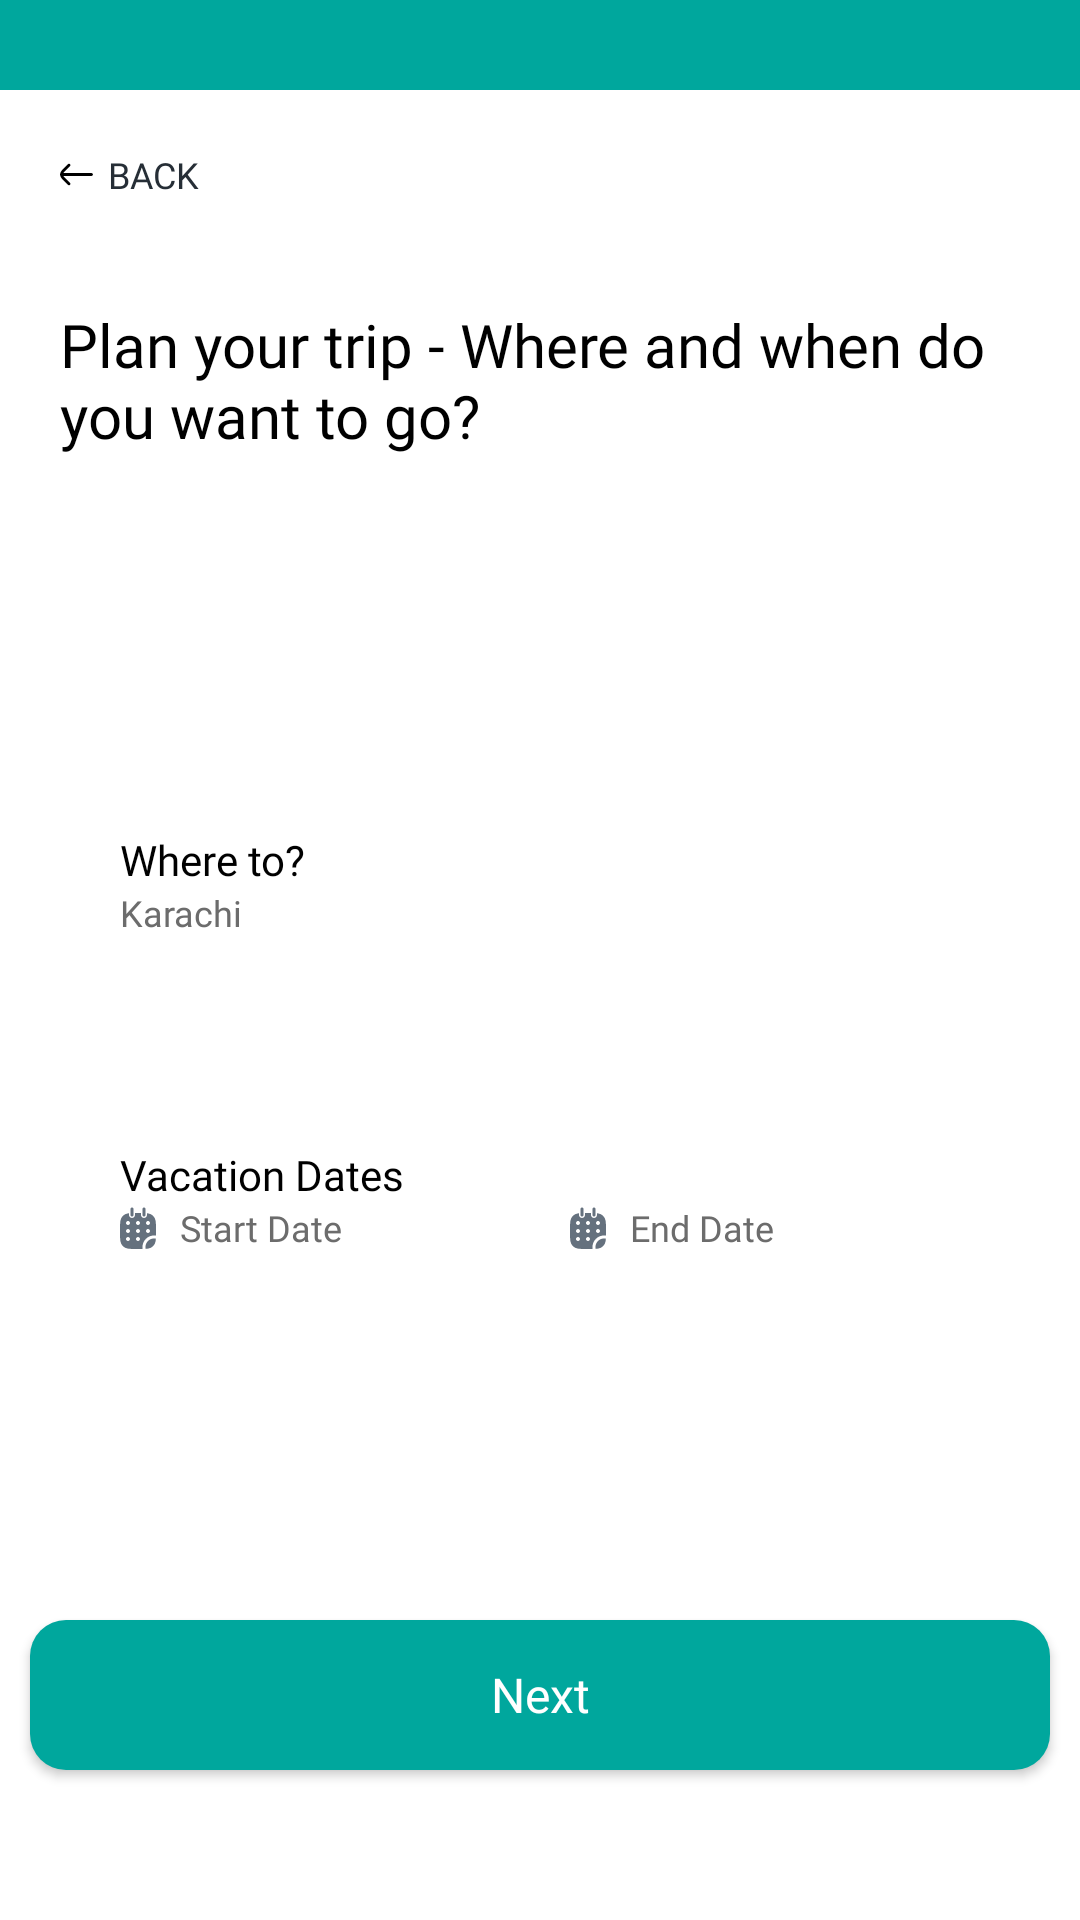

Here is an Android app screen rendered from its layout file. Give the layout XML and the strings, colors and styles it references.
<!-- AndroidManifest.xml: application theme Theme.TravelSmart -->
<!-- res/layout/fragment_dates.xml -->
<?xml version="1.0" encoding="utf-8"?>
<androidx.constraintlayout.widget.ConstraintLayout xmlns:android="http://schemas.android.com/apk/res/android"
    xmlns:app="http://schemas.android.com/apk/res-auto"
    xmlns:tools="http://schemas.android.com/tools"
    android:layout_width="match_parent"
    android:layout_height="match_parent"
    android:fillViewport="true"
    android:background="@color/white">

    <View
        android:id="@+id/view6"
        android:layout_width="match_parent"
        android:layout_height="30dp"
        android:background="@color/dark_green"
        app:layout_constraintEnd_toEndOf="parent"
        app:layout_constraintStart_toStartOf="parent"
        app:layout_constraintTop_toTopOf="parent" />

    <LinearLayout
        android:id="@+id/linearLayout5"
        android:layout_width="match_parent"
        android:layout_height="wrap_content"
        android:orientation="vertical"
        android:padding="20dp"
        app:layout_constraintTop_toBottomOf="@+id/view6">

        <TextView
            android:id="@+id/back"
            android:layout_width="wrap_content"
            android:layout_height="wrap_content"
            android:layout_marginBottom="15dp"
            android:drawableStart="@drawable/ic_back"
            android:drawablePadding="5dp"
            android:drawableTint="@color/black"
            android:fontFamily="@font/poppins_bold"
            android:text="back"
            android:textAllCaps="true"
            android:textColor="@color/dark_blue"
            android:textSize="12sp" />

        <TextView
            android:layout_width="match_parent"
            android:layout_height="wrap_content"
            android:layout_marginTop="20dp"
            android:fontFamily="@font/poppins_semi_bold"
            android:gravity="left"
            android:text="Plan your trip - Where and when do you want to go?"
            android:textColor="@color/black"
            android:textSize="20sp" />

        <LinearLayout
            android:layout_width="match_parent"
            android:layout_height="400dp"
            android:gravity="center"
            android:orientation="vertical">

            <androidx.constraintlayout.widget.ConstraintLayout
                android:layout_width="match_parent"
                android:layout_height="65dp"
                android:background="@drawable/bg_green_c">

                <TextView
                    android:id="@+id/textView6"
                    android:layout_width="match_parent"
                    android:layout_height="wrap_content"
                    android:layout_marginLeft="20dp"
                    android:layout_marginTop="10dp"
                    android:fontFamily="@font/poppins_semi_bold"
                    android:gravity="left"
                    android:text="Where to?"
                    android:textColor="@color/black"
                    android:textSize="14sp"
                    app:layout_constraintEnd_toEndOf="parent"
                    app:layout_constraintTop_toTopOf="parent" />

                <ImageView
                    android:id="@+id/dropdown"
                    android:layout_width="wrap_content"
                    android:layout_height="wrap_content"
                    android:layout_marginRight="20dp"
                    android:src="@drawable/ic_down"
                    app:layout_constraintBottom_toBottomOf="parent"
                    app:layout_constraintEnd_toEndOf="parent"
                    app:layout_constraintTop_toTopOf="parent" />

                <EditText
                    android:id="@+id/searchEditText"
                    android:layout_width="match_parent"
                    android:layout_height="wrap_content"
                    android:layout_marginLeft="20dp"
                    android:background="@null"
                    android:fontFamily="@font/poppins_regular"
                    android:gravity="left"
                    android:hint="E.g.: Karachi, Naran, Kashmir"
                    android:text="Karachi"
                    android:inputType="text"
                    android:padding="0dp"
                    android:textColor="@color/dark_grey"
                    android:textColorHint="@color/dark_grey"
                    android:textSize="12sp"
                    app:layout_constraintTop_toBottomOf="@+id/textView6" />

                <Spinner
                    android:id="@+id/spinner"
                    android:layout_width="match_parent"
                    android:layout_height="wrap_content"
                    android:background="@android:color/transparent"
                    android:visibility="gone"
                    app:layout_constraintStart_toStartOf="parent"
                    app:layout_constraintEnd_toEndOf="parent"
                    app:layout_constraintTop_toBottomOf="@+id/searchEditText" />

            </androidx.constraintlayout.widget.ConstraintLayout>

            <androidx.constraintlayout.widget.ConstraintLayout
                android:layout_width="match_parent"
                android:layout_height="65dp"
                android:layout_marginTop="40dp"
                android:background="@drawable/bg_green_c">

                <TextView
                    android:id="@+id/textView11"
                    android:layout_width="match_parent"
                    android:layout_height="wrap_content"
                    android:layout_marginLeft="20dp"
                    android:layout_marginTop="10dp"
                    android:fontFamily="@font/poppins_semi_bold"
                    android:gravity="left"
                    android:text="Vacation Dates"
                    android:textColor="@color/black"
                    android:textSize="14sp"
                    app:layout_constraintEnd_toEndOf="parent"
                    app:layout_constraintStart_toStartOf="parent"
                    app:layout_constraintTop_toTopOf="parent" />

                <EditText
                    android:id="@+id/startDate"
                    android:layout_width="130dp"
                    android:layout_height="wrap_content"
                    android:background="@null"
                    android:drawableStart="@drawable/ic_calender"
                    android:drawablePadding="8dp"
                    android:fontFamily="@font/poppins_regular"
                    android:gravity="left"
                    android:hint="Start Date"
                    android:inputType="date"
                    android:padding="0dp"
                    android:textColor="@color/dark_grey"
                    android:textColorHint="@color/dark_grey"
                    android:textSize="12sp"
                    app:layout_constraintStart_toStartOf="@+id/textView11"
                    app:layout_constraintTop_toBottomOf="@+id/textView11" />

                <EditText
                    android:id="@+id/endDate"
                    android:layout_width="130dp"
                    android:layout_height="wrap_content"
                    android:layout_marginLeft="20dp"
                    android:background="@null"
                    android:drawableStart="@drawable/ic_calender"
                    android:drawablePadding="8dp"
                    android:fontFamily="@font/poppins_regular"
                    android:gravity="left"
                    android:hint="End Date"
                    android:inputType="date"
                    android:padding="0dp"
                    android:textColor="@color/dark_grey"
                    android:textColorHint="@color/dark_grey"
                    android:textSize="12sp"
                    app:layout_constraintStart_toEndOf="@+id/startDate"
                    app:layout_constraintTop_toBottomOf="@+id/textView11" />

            </androidx.constraintlayout.widget.ConstraintLayout>

        </LinearLayout>

    </LinearLayout>

    <Button
        android:id="@+id/next"
        android:layout_width="340dp"
        android:layout_height="50dp"
        android:layout_marginBottom="50dp"
        android:background="@drawable/bg_dark_green_c"
        android:backgroundTint="@color/dark_green"
        android:fontFamily="@font/manrope_bold"
        android:text="@string/next"
        android:textAllCaps="false"
        android:textColor="@color/white"
        android:textSize="16sp"
        app:layout_constraintBottom_toBottomOf="parent"
        app:layout_constraintEnd_toEndOf="parent"
        app:layout_constraintStart_toStartOf="parent" />

</androidx.constraintlayout.widget.ConstraintLayout>
<!-- resources referenced by this layout -->
<resources>
  <color name="black">#FF000000</color>
  <color name="dark_blue">#262E36</color>
  <color name="dark_green">#00A79D</color>
  <color name="dark_grey">#6C6C6C</color>
  <color name="white">#FFFFFFFF</color>
  <!-- drawable bg_dark_green_c (drawable-v24) -->
  <?xml version="1.0" encoding="utf-8"?>
  <shape xmlns:android="http://schemas.android.com/apk/res/android">
      <solid android:color="@color/dark_green" />
      <corners android:radius="12dp"/>
  </shape>
  <!-- drawable ic_back (drawable) -->
  <vector xmlns:android="http://schemas.android.com/apk/res/android"
      android:width="11dp"
      android:height="9dp"
      android:viewportWidth="11"
      android:viewportHeight="9">
    <path
        android:pathData="M3.33,1.708C3.514,1.526 3.515,1.229 3.333,1.045C3.151,0.861 2.854,0.86 2.67,1.042L1.548,2.154C1.126,2.573 0.781,2.915 0.536,3.22C0.281,3.537 0.097,3.859 0.047,4.245C0.026,4.414 0.026,4.586 0.047,4.755C0.097,5.141 0.281,5.463 0.536,5.78C0.781,6.085 1.126,6.427 1.548,6.846L2.67,7.958C2.854,8.14 3.151,8.139 3.333,7.955C3.515,7.771 3.514,7.474 3.33,7.292L2.228,6.2C1.781,5.757 1.474,5.452 1.267,5.193C1.199,5.109 1.147,5.035 1.106,4.969H10.5C10.759,4.969 10.969,4.759 10.969,4.5C10.969,4.241 10.759,4.031 10.5,4.031H1.106C1.147,3.965 1.199,3.891 1.267,3.807C1.474,3.548 1.781,3.243 2.228,2.8L3.33,1.708Z"
        android:fillColor="@color/white"/>
  </vector>
  <!-- drawable ic_calender: vector/xml drawable (drawable, 2860 chars, omitted) -->
  <string name="next">Next</string>
  <style name="Theme.TravelSmart" parent="Theme.AppCompat.Light.NoActionBar">
          
          <item name="colorPrimary">@color/purple_500</item>
          <item name="colorPrimaryVariant">@color/dark_green</item>
          <item name="colorOnPrimary">@color/trans_black</item>
          
          <item name="colorSecondary">@color/teal_200</item>
          <item name="colorSecondaryVariant">@color/teal_700</item>
          <item name="colorOnSecondary">@color/black</item>
          <item name="android:statusBarColor">@color/dark_green</item>
      </style>
  <color name="purple_500">#FF6200EE</color>
  <color name="trans_black">#80000000</color>
  <color name="teal_200">#80B5E5E3</color>
  <color name="teal_700">#FF018786</color>
</resources>
